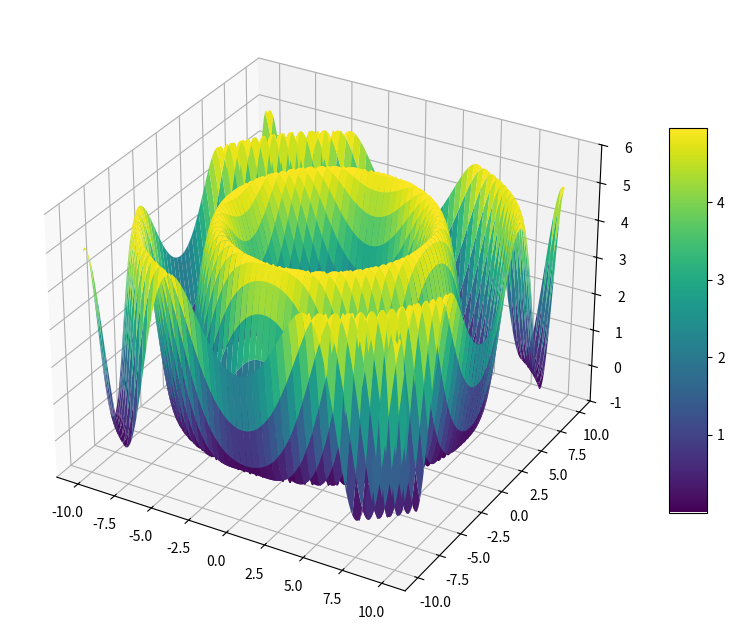

Write Python code to recreate this figure.
import numpy as np
import matplotlib.pyplot as plt
from matplotlib import cm
from mpl_toolkits.mplot3d.axes3d import Axes3D

N=200
x = np.linspace(-10, 10, N)
y = np.linspace(-10, 10, N)
X, Y = np.meshgrid(x,y)
z= 5-5*np.cos((((X/5)**2+(Y/5)**2)))**2

fig = plt.figure(figsize=(10,10))
ax = fig.add_subplot(111, projection='3d')
surf = ax.plot_surface(X, Y, z, cmap=cm.viridis)
ax.set_zlim3d(-1.,6)
plt.colorbar(surf, shrink=0.5, aspect=10)

plt.show()